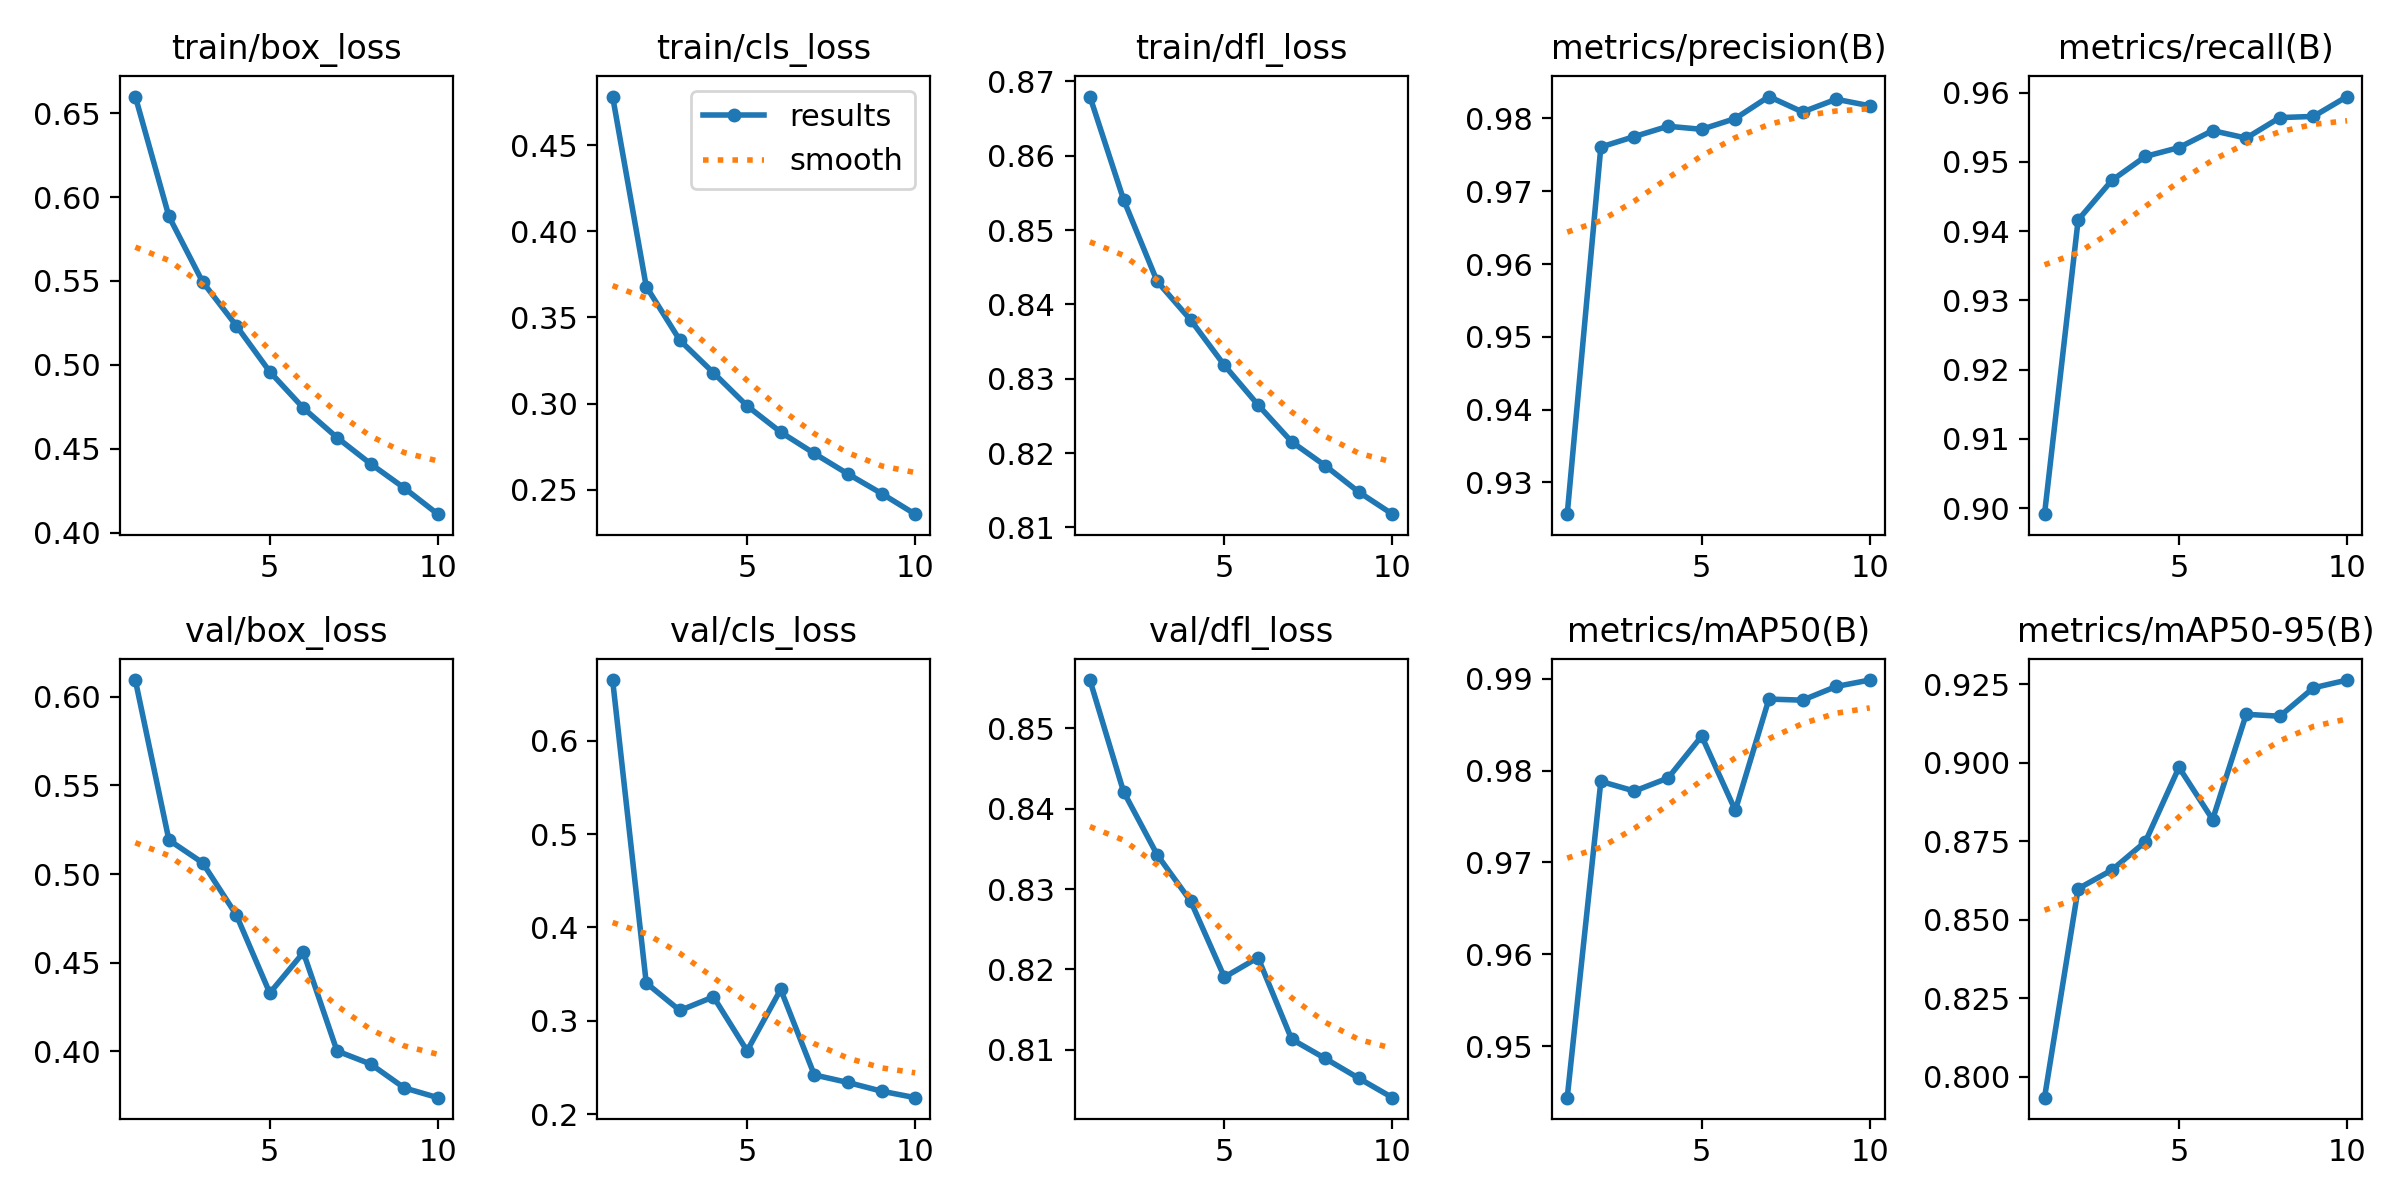

Source data for this figure (header and first rows):
epoch, time, train/box_loss, train/cls_loss, train/dfl_loss, metrics/precision(B), metrics/recall(B), metrics/mAP50(B), metrics/mAP50-95(B), val/box_loss, val/cls_loss, val/dfl_loss, lr/pg0, lr/pg1, lr/pg2
1, 227.2, 0.6598, 0.4783, 0.8679, 0.9256, 0.8991, 0.9444, 0.7933, 0.6094, 0.6652, 0.856, 0.07005, 0.003328, 0.003328
2, 416.7, 0.5884, 0.368, 0.8541, 0.9761, 0.9416, 0.9788, 0.8599, 0.5192, 0.3405, 0.8421, 0.03939, 0.006002, 0.006002
3, 600.8, 0.5495, 0.3368, 0.8431, 0.9775, 0.9473, 0.9778, 0.8658, 0.5064, 0.311, 0.8343, 0.008067, 0.008016, 0.008016
4, 784.6, 0.5235, 0.3179, 0.8379, 0.9789, 0.9508, 0.9792, 0.8749, 0.4771, 0.3256, 0.8285, 0.00703, 0.00703, 0.00703
5, 968, 0.496, 0.2987, 0.8318, 0.9785, 0.9521, 0.9838, 0.8985, 0.4328, 0.2678, 0.819, 0.00604, 0.00604, 0.00604
6, 1152, 0.4743, 0.2834, 0.8265, 0.98, 0.9545, 0.9757, 0.8819, 0.4557, 0.3335, 0.8215, 0.00505, 0.00505, 0.00505
7, 1336, 0.4568, 0.2711, 0.8215, 0.983, 0.9535, 0.9878, 0.9155, 0.4001, 0.2419, 0.8113, 0.00406, 0.00406, 0.00406
8, 1520, 0.4411, 0.2592, 0.8183, 0.9809, 0.9564, 0.9877, 0.9149, 0.3928, 0.2339, 0.8089, 0.00307, 0.00307, 0.00307
9, 1706, 0.4268, 0.2478, 0.8147, 0.9826, 0.9566, 0.9891, 0.9239, 0.3793, 0.2245, 0.8064, 0.00208, 0.00208, 0.00208
10, 1892, 0.4112, 0.2358, 0.8118, 0.9817, 0.9595, 0.9899, 0.9264, 0.3738, 0.2175, 0.804, 0.00109, 0.00109, 0.00109
